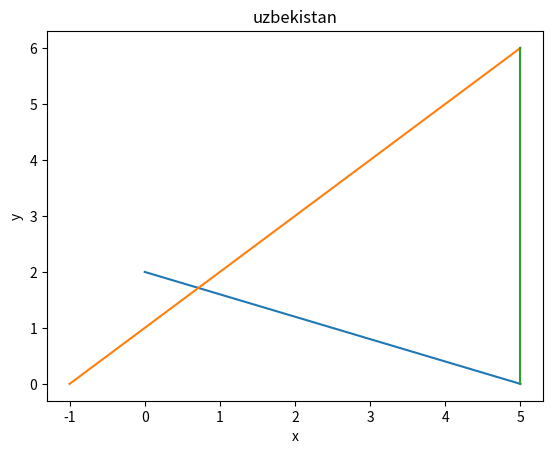

Reproduce this figure in Python.
# import matplotlib.pyplot as plt
# plt.figure()
# plt.plot([1,0],[0,-1],[-1,0],[0,1])
# plt.xlabel("x")
# plt.ylabel("y")
# plt.title("uzbekistan")
# plt.show()




# import matplotlib.pyplot as plt
# plt.figure()
# plt.plot([-1,0],[0,1],[-1,0],[0,-1],[1,0],[0,-1],[1,0],[0,1])
# plt.xlabel("x")
# plt.ylabel("y")
# plt.title("uzbekistan")
# plt.show()



import matplotlib.pyplot as plt
plt.figure()
plt.plot([0,5],[2,0],[-1,5],[0,6],[5,5],[0,6])
plt.xlabel("x")
plt.ylabel("y")
plt.title("uzbekistan")
plt.show()